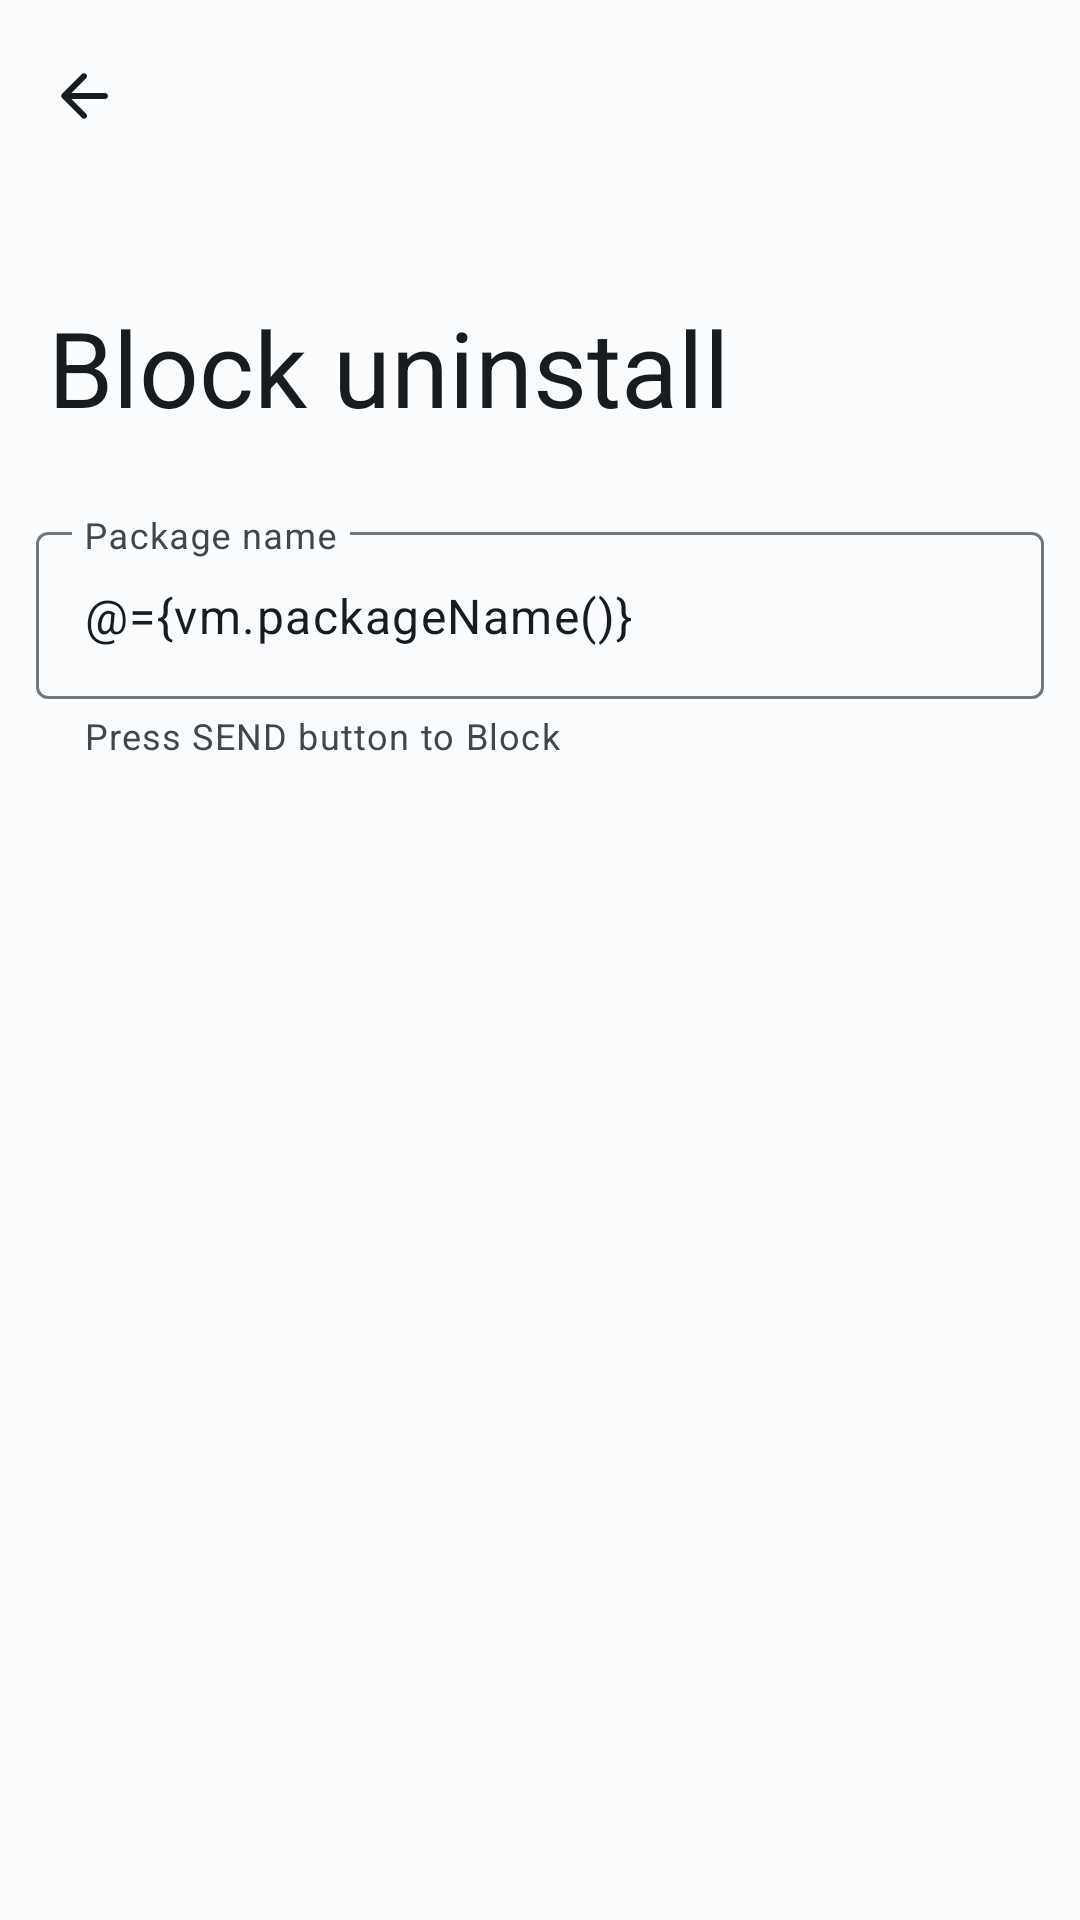

Write the Android layout XML for this screen, with the resource values it uses.
<!-- AndroidManifest.xml: application theme AppTheme -->
<!-- res/layout/fragment_block_uninstall.xml -->
<?xml version="1.0" encoding="utf-8"?>
<layout xmlns:android="http://schemas.android.com/apk/res/android"
    xmlns:app="http://schemas.android.com/apk/res-auto"
    xmlns:tools="http://schemas.android.com/tools">

    <data>

        <variable
            name="vm"
            type="com.vti.android.delegatedscopemanagement.testapp.ui.main.blockuninstall.contract.BlockUninstallViewModel" />
    </data>

    <androidx.coordinatorlayout.widget.CoordinatorLayout
        android:layout_width="match_parent"
        android:layout_height="match_parent"
        android:fitsSystemWindows="true"
        tools:context=".ui.main.blockuninstall.BlockUninstallFragment">

        <com.google.android.material.appbar.AppBarLayout
            android:id="@+id/appBarLayout"
            android:layout_width="match_parent"
            android:layout_height="wrap_content"
            android:fitsSystemWindows="true"
            app:elevation="0dp">

            <com.google.android.material.appbar.CollapsingToolbarLayout
                android:id="@+id/collapsingToolbar"
                style="@style/Widget.App.CollapsingToolbar"
                android:layout_width="match_parent"
                android:layout_height="?attr/collapsingToolbarLayoutLargeSize">

                <com.google.android.material.appbar.MaterialToolbar
                    android:id="@+id/topAppBar"
                    style="@style/Widget.App.Toolbar"
                    android:layout_width="match_parent"
                    android:layout_height="?attr/actionBarSize"
                    app:navigationIcon="@drawable/ic_round_arrow_back_24"
                    app:title="Block uninstall" />

            </com.google.android.material.appbar.CollapsingToolbarLayout>

        </com.google.android.material.appbar.AppBarLayout>

        <LinearLayout
            android:layout_width="match_parent"
            android:layout_height="match_parent"
            android:layout_marginTop="20dp"
            android:orientation="vertical"
            app:layout_behavior="@string/appbar_scrolling_view_behavior">

            <com.google.android.material.textfield.TextInputLayout
                android:id="@+id/textField"
                android:layout_width="match_parent"
                android:layout_height="wrap_content"
                android:layout_marginHorizontal="12dp"
                android:hint="@string/package_name"
                app:endIcon="@{vm.isBlocked()}"
                app:endIconMode="custom"
                app:helperText="@string/bu_helper_text"
                app:helperTextEnabled="true">

                <com.google.android.material.textfield.TextInputEditText
                    android:id="@+id/package_name_text_field"
                    android:layout_width="match_parent"
                    android:layout_height="wrap_content"
                    android:imeOptions="actionDone"
                    android:inputType="text"
                    android:lines="1"
                    android:maxLines="1"
                    android:text="@={vm.packageName()}" />

            </com.google.android.material.textfield.TextInputLayout>

            <androidx.recyclerview.widget.RecyclerView
                android:id="@+id/recyclerView"
                android:layout_width="match_parent"
                android:layout_height="0dp"
                android:layout_marginTop="40dp"
                android:layout_weight="1"
                tools:listitem="@layout/item_log" />

        </LinearLayout>

    </androidx.coordinatorlayout.widget.CoordinatorLayout>
</layout>
<!-- res/layout/item_log.xml (included above) -->
<?xml version="1.0" encoding="utf-8"?>
<layout xmlns:android="http://schemas.android.com/apk/res/android"
    xmlns:app="http://schemas.android.com/apk/res-auto"
    xmlns:tools="http://schemas.android.com/tools">

    <data>

        <variable
            name="title"
            type="String" />

        <variable
            name="isSuccess"
            type="Boolean" />
    </data>

    <LinearLayout
        android:layout_width="match_parent"
        android:layout_height="wrap_content"
        android:orientation="horizontal"
        android:paddingVertical="5dp">

        <com.google.android.material.textview.MaterialTextView
            android:id="@+id/titleTextView"
            style="@style/Widget.App.TextView"
            android:layout_width="match_parent"
            android:layout_height="match_parent"
            android:textSize="12sp"
            app:fontFamily="@font/robotomono_regular"
            app:isSuccess="@{isSuccess}"
            app:text="@{title}"
            tools:text="Demo" />

    </LinearLayout>
</layout>
<!-- resources referenced by this layout -->
<resources>
  <string name="bu_helper_text">Press SEND button to Block</string>
  <string name="package_name">Package name</string>
  <style name="Widget.App.TextView" parent="Widget.AppCompat.TextView">
          <item name="android:textSize">16sp</item>
          <item name="fontFamily">@font/roboto_medium</item>
          <item name="android:paddingStart">12dp</item>
          <item name="android:paddingEnd">12dp</item>
      </style>
  <style name="Widget.App.Toolbar" parent="Widget.Material3.Toolbar">
          <item name="titleTextAppearance">@style/TextAppearance.App.TitleLarge</item>
          <item name="subtitleTextAppearance">@style/TextAppearance.App.TitleMedium</item>
          <item name="elevation">0dp</item>
          <item name="layout_collapseMode">pin</item>
          <item name="titleMarginEnd">20dp</item>
          <item name="android:titleMarginEnd" tools:targetApi="n">20dp</item>
          <item name="navigationIconTint">?attr/colorOnSurface</item>
      </style>
  <style name="TextAppearance.App.TitleBold.Collapsed" parent="TextAppearance.Material3.TitleLarge">
          <item name="fontFamily">@font/roboto_bold</item>
          <item name="android:fontFamily">@font/roboto_bold</item>
      </style>
  <style name="TextAppearance.App.TitleBlack.Expanded" parent="TextAppearance.Material3.TitleLarge">
          <item name="fontFamily">@font/roboto_black</item>
          <item name="android:fontFamily">@font/roboto_black</item>
          <item name="android:textSize">35sp</item>
      </style>
  <style name="TextAppearance.App.TitleLarge" parent="TextAppearance.Material3.TitleLarge">
          <item name="fontFamily">@font/roboto_medium</item>
          <item name="android:fontFamily">@font/roboto_medium</item>
      </style>
  <style name="TextAppearance.App.TitleMedium" parent="TextAppearance.Material3.TitleMedium">
          <item name="fontFamily">@font/roboto_medium</item>
          <item name="android:fontFamily">@font/roboto_medium</item>
      </style>
  <color name="md_theme_light_primary">#006782</color>
  <color name="md_theme_light_onPrimary">#FFFFFF</color>
  <color name="md_theme_light_primaryContainer">#BBE9FF</color>
  <color name="md_theme_light_onPrimaryContainer">#001F29</color>
  <color name="md_theme_light_secondary">#4C616B</color>
  <color name="md_theme_light_onSecondary">#FFFFFF</color>
  <color name="md_theme_light_secondaryContainer">#CFE6F2</color>
  <color name="md_theme_light_onSecondaryContainer">#081E27</color>
  <color name="md_theme_light_tertiary">#5C5B7D</color>
  <color name="md_theme_light_onTertiary">#FFFFFF</color>
  <color name="md_theme_light_tertiaryContainer">#E2DFFF</color>
  <color name="md_theme_light_onTertiaryContainer">#191837</color>
  <color name="md_theme_light_error">#BA1A1A</color>
  <color name="md_theme_light_errorContainer">#FFDAD6</color>
  <color name="md_theme_light_onError">#FFFFFF</color>
  <color name="md_theme_light_onErrorContainer">#410002</color>
  <color name="md_theme_light_background">#FBFCFE</color>
  <color name="md_theme_light_onBackground">#191C1E</color>
  <color name="md_theme_light_surface">#FBFCFE</color>
  <color name="md_theme_light_onSurface">#191C1E</color>
  <color name="md_theme_light_surfaceVariant">#DCE4E9</color>
  <color name="md_theme_light_onSurfaceVariant">#40484C</color>
  <color name="md_theme_light_outline">#70787D</color>
  <color name="md_theme_light_inverseOnSurface">#EFF1F3</color>
  <color name="md_theme_light_inverseSurface">#2E3132</color>
  <color name="md_theme_light_inversePrimary">#61D4FF</color>
</resources>
